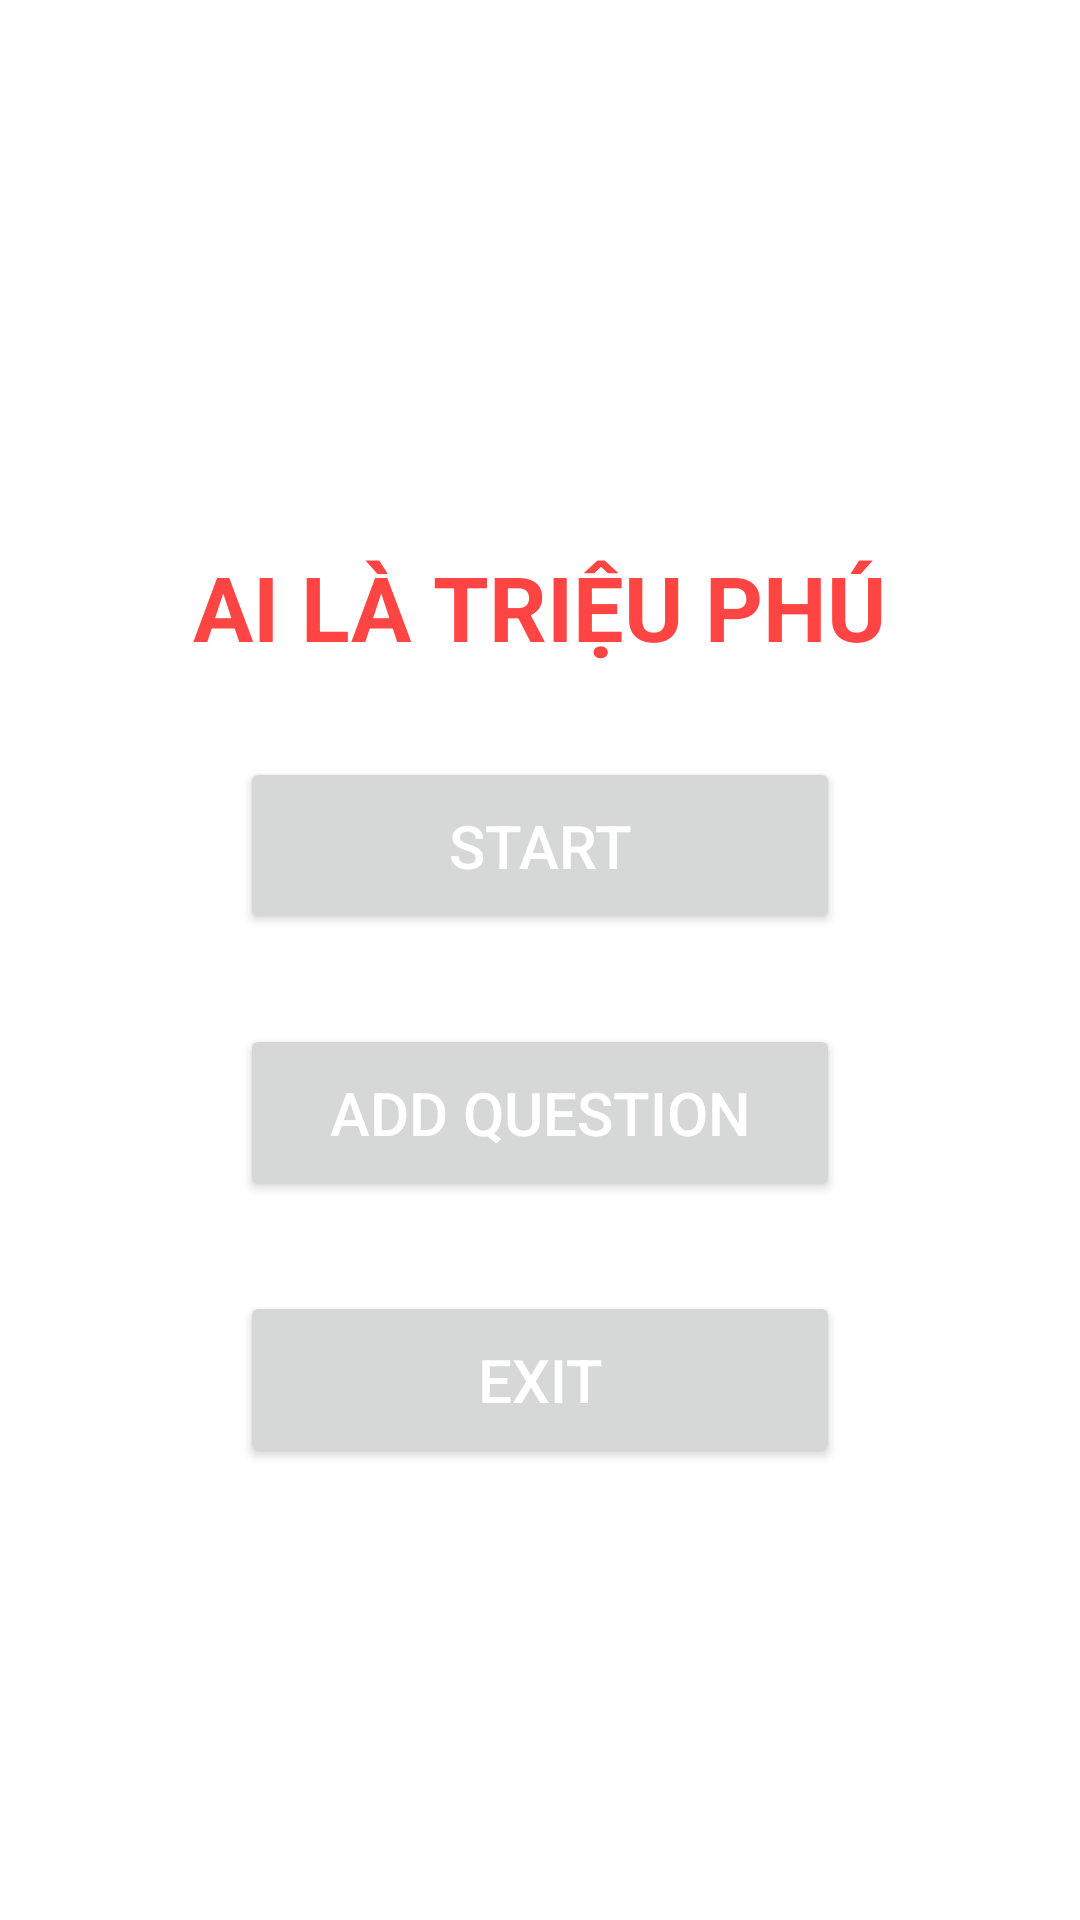

Here is an Android app screen rendered from its layout file. Give the layout XML and the strings, colors and styles it references.
<!-- AndroidManifest.xml: application theme Theme.AiLaTrieuPhu -->
<!-- res/layout/activity_main.xml -->
<?xml version="1.0" encoding="utf-8"?>

<LinearLayout xmlns:android="http://schemas.android.com/apk/res/android"
    xmlns:tools="http://schemas.android.com/tools"
    android:layout_width="match_parent"
    android:layout_height="match_parent"
    android:orientation="vertical"
    android:background="@drawable/background"
    tools:context="sakkarose.androidgame.AiLaTrieuPhu.MainActivity">

    <TextView
        android:id="@+id/tv_content"
        android:layout_width="wrap_content"
        android:layout_height="wrap_content"/>

    <ImageButton
        android:id="@+id/btn_huongdan"
        android:layout_width="84dp"
        android:layout_height="53dp"
        android:layout_marginLeft="330dp"
        android:layout_marginTop="@dimen/margin_basex2"
        android:background="@drawable/btnhd"
        android:layout_marginStart="330dp"
        tools:ignore="ContentDescription" />

    <TextView
        android:layout_width="wrap_content"
        android:layout_height="wrap_content"
        android:layout_gravity="center_horizontal"
        android:paddingHorizontal="8dp"
        android:text="@string/ten_app"
        android:textColor="@android:color/holo_red_light"
        android:textSize="30sp"
        android:textStyle="bold"
        android:layout_marginTop="100dp"/>

    <Button
        android:id="@+id/btn_batdau"
        android:layout_width="200dp"
        android:layout_height="wrap_content"
        android:layout_marginTop="30dp"
        android:gravity="center"
        android:padding="16dp"
        android:paddingTop="10dp"
        android:paddingBottom="10dp"
        android:text="@string/start"
        android:textColor="@android:color/white"
        android:textSize="20sp"
        android:layout_gravity="center"/>

    <Button
        android:id="@+id/btn_themcauhoi"
        android:layout_width="200dp"
        android:layout_height="wrap_content"
        android:text="@string/add_question"
        android:padding="16dp"
        android:layout_marginTop="30dp"
        android:textColor="@android:color/white"
        android:textSize="20sp"
        android:gravity="center"
        android:paddingTop="10dp"
        android:paddingBottom="10dp"
        android:layout_gravity="center"/>

    <Button
        android:id="@+id/btn_thoat"
        android:layout_width="200dp"
        android:layout_height="wrap_content"
        android:text="@string/exit"
        android:padding="16dp"
        android:layout_marginTop="30dp"
        android:textColor="@android:color/white"
        android:textSize="20sp"
        android:gravity="center"
        android:paddingTop="10dp"
        android:paddingBottom="10dp"
        android:layout_gravity="center"/>
</LinearLayout>
<!-- resources referenced by this layout -->
<resources>
  <dimen name="margin_basex2">10dp</dimen>
  <string name="add_question">ADD QUESTION</string>
  <string name="exit">EXIT</string>
  <string name="start">START</string>
  <string name="ten_app">AI LÀ TRIỆU PHÚ</string>
  <style name="Theme.AiLaTrieuPhu" parent="Theme.MaterialComponents.DayNight.NoActionBar">
          
          <item name="colorPrimary">@color/purple_500</item>
          <item name="colorPrimaryVariant">@color/purple_700</item>
          <item name="colorOnPrimary">@color/white</item>
          
          <item name="colorSecondary">@color/teal_200</item>
          <item name="colorSecondaryVariant">@color/teal_700</item>
          <item name="colorOnSecondary">@color/black</item>
          
          <item name="android:statusBarColor" tools:targetApi="l">?attr/colorPrimaryVariant</item>
          
      </style>
  <color name="purple_500">#FF6200EE</color>
  <color name="purple_700">#FF3700B3</color>
  <color name="white">#FFFFFFFF</color>
  <color name="teal_200">#FF03DAC5</color>
  <color name="teal_700">#FF018786</color>
  <color name="black">#FF000000</color>
</resources>
